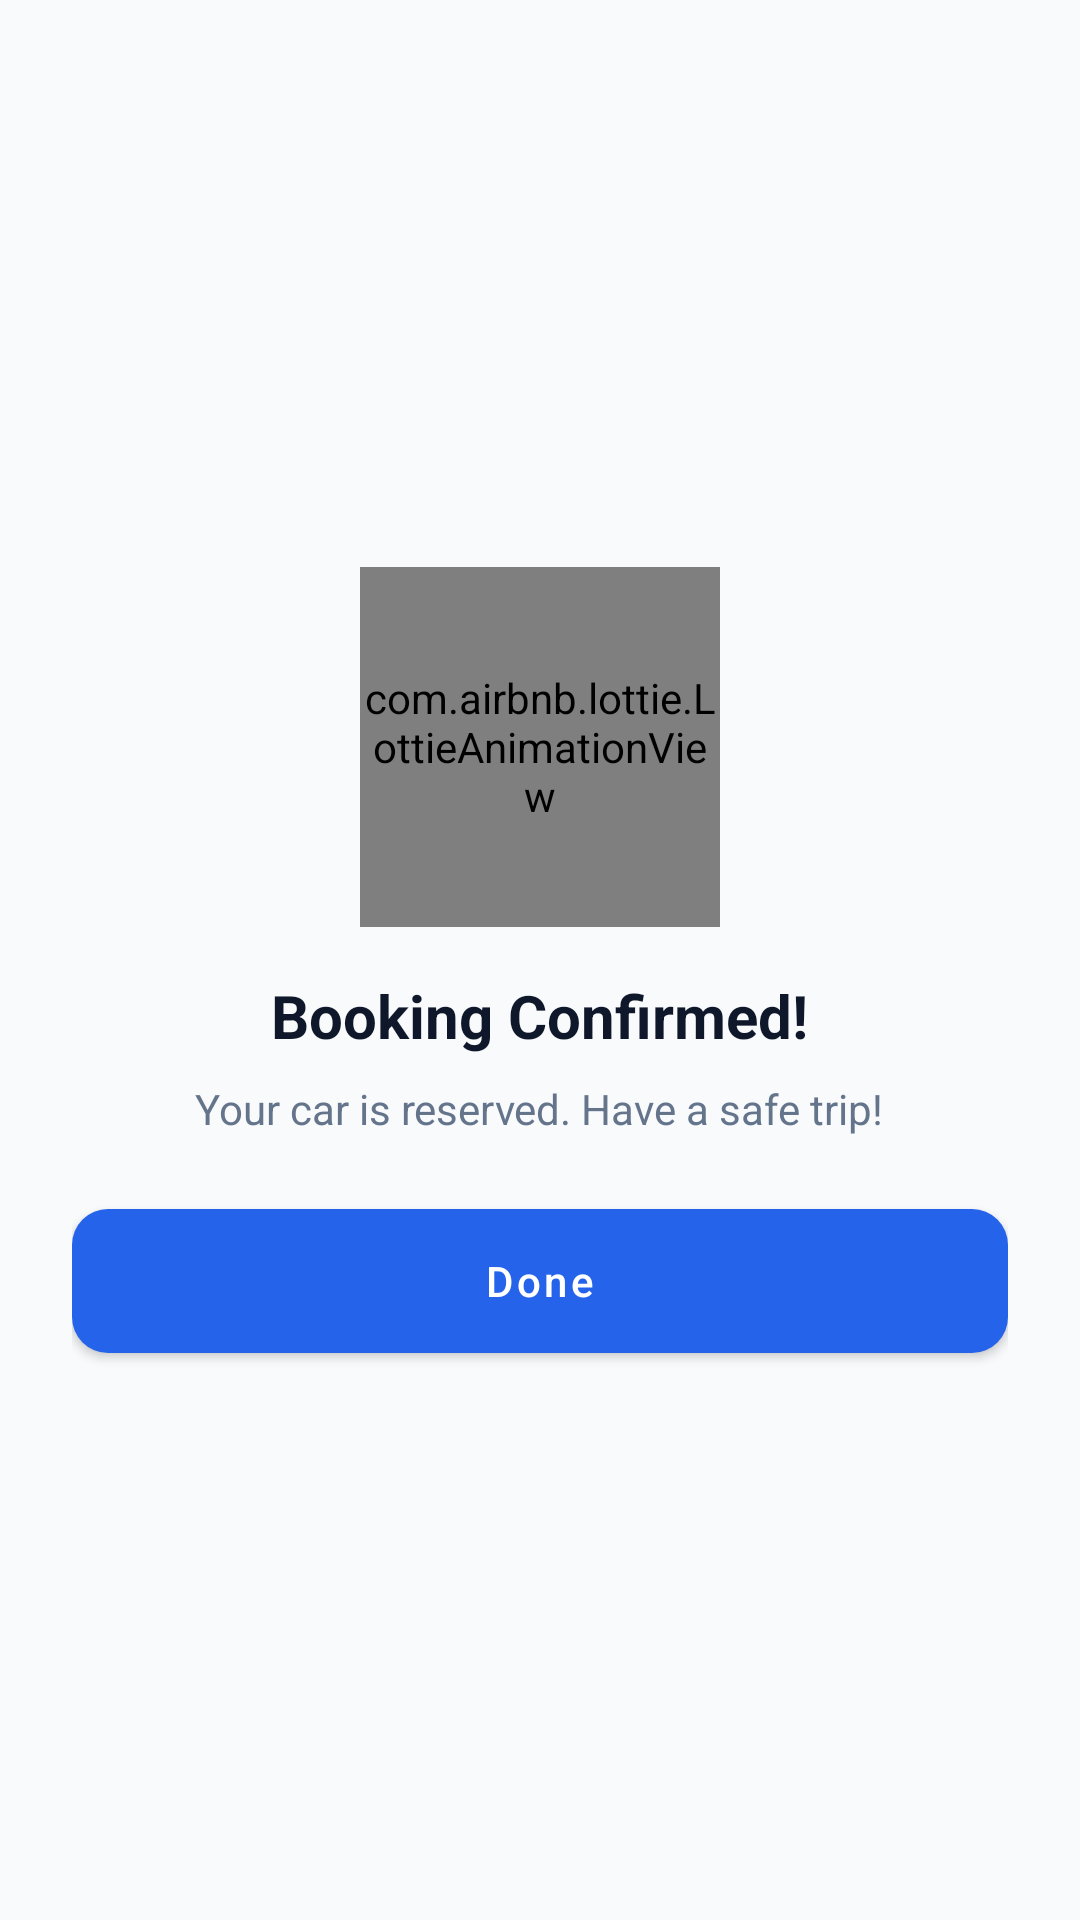

Reconstruct the res/layout file that produces this screen, plus the resources it refers to.
<!-- AndroidManifest.xml: application theme Theme.CarRentingTest -->
<!-- res/layout/dialog_payment_success.xml -->
<?xml version="1.0" encoding="utf-8"?>
<LinearLayout xmlns:android="http://schemas.android.com/apk/res/android"
    xmlns:app="http://schemas.android.com/apk/res-auto"
    android:layout_width="300dp"
    android:layout_height="wrap_content"
    android:background="@drawable/bg_dialog_rounded"
    android:gravity="center"
    android:orientation="vertical"
    android:padding="24dp">

    <com.airbnb.lottie.LottieAnimationView
        android:id="@+id/animationView"
        android:layout_width="120dp"
        android:layout_height="120dp"
        app:lottie_autoPlay="true"
        app:lottie_loop="false"
        app:lottie_rawRes="@raw/confetti" />

    <TextView
        android:layout_width="wrap_content"
        android:layout_height="wrap_content"
        android:layout_marginTop="16dp"
        android:text="@string/booking_confirmed_title"
        android:textColor="@color/textColorPrimary"
        android:textSize="20sp"
        android:textStyle="bold" />

    <TextView
        android:layout_width="wrap_content"
        android:layout_height="wrap_content"
        android:layout_marginTop="8dp"
        android:gravity="center"
        android:text="@string/booking_confirmed_message"
        android:textColor="@color/textColorSecondary"
        android:textSize="14sp" />

    <com.google.android.material.button.MaterialButton
        android:id="@+id/btnDone"
        android:layout_width="match_parent"
        android:layout_height="wrap_content"
        android:layout_marginTop="24dp"
        android:text="@string/done"
        android:textColor="@color/colorOnPrimary"
        app:backgroundTint="@color/colorPrimary"
        app:cornerRadius="12dp" />

</LinearLayout>
<!-- resources referenced by this layout -->
<resources>
  <color name="colorOnPrimary">@color/palette_white</color>
  <color name="colorPrimary">@color/palette_teal</color>
  <color name="textColorPrimary">#0F172A</color>
  <color name="textColorSecondary">#64748B</color>
  <string name="booking_confirmed_message">Your car is reserved. Have a safe trip!</string>
  <string name="booking_confirmed_title">Booking Confirmed!</string>
  <string name="done">Done</string>
  <style name="Theme.CarRentingTest" parent="Base.Theme.CarRentingTest" />
  <color name="palette_white">#FFFFFF</color>
  <color name="palette_teal">#2563EB</color>
  <color name="colorPrimaryVariant">#1D4ED8</color>
  <color name="colorSecondary">#0EA5A3</color>
  <color name="colorSecondaryVariant">#0F766E</color>
  <color name="colorOnSecondary">@color/palette_white</color>
  <color name="colorBackground">@color/palette_very_light_blue</color>
  <style name="Widget.CarRentingTest.Card" parent="Widget.MaterialComponents.CardView">
          <item name="cardCornerRadius">20dp</item>
          <item name="cardElevation">0dp</item>
          <item name="strokeColor">@color/homeCardStroke</item>
          <item name="strokeWidth">1dp</item>
          <item name="cardBackgroundColor">@color/colorSurface</item>
      </style>
  <style name="Widget.CarRentingTest.Button.Outlined" parent="Widget.MaterialComponents.Button.OutlinedButton">
          <item name="android:textAllCaps">false</item>
          <item name="cornerRadius">14dp</item>
          <item name="strokeColor">@color/homeCardStroke</item>
          <item name="android:textColor">@color/textColorPrimary</item>
      </style>
  <style name="Widget.CarRentingTest.EditText" parent="Widget.AppCompat.EditText">
          <item name="android:textColor">@color/textColorPrimary</item>
          <item name="android:textColorHint">@color/textColorSecondary</item>
          <item name="android:paddingStart">14dp</item>
          <item name="android:paddingEnd">14dp</item>
      </style>
  <style name="Widget.CarRentingTest.CheckBox" parent="Widget.MaterialComponents.CompoundButton.CheckBox">
          <item name="buttonTint">@color/colorPrimary</item>
          <item name="android:textColor">@color/textColorSecondary</item>
      </style>
  <style name="Widget.CarRentingTest.Fab" parent="Widget.MaterialComponents.FloatingActionButton">
          <item name="backgroundTint">@color/colorPrimary</item>
          <item name="tint">@color/colorOnPrimary</item>
      </style>
  <color name="palette_very_light_blue">#F8FAFC</color>
  <style name="Widget.CarRentingTest.BottomNavigation.ActiveIndicator">
          <item name="android:width">58dp</item>
          <item name="android:height">32dp</item>
          <item name="android:color">@color/homeChipBackground</item>
          <item name="shapeAppearance">@style/ShapeAppearance.CarRentingTest.BottomNav.ActiveIndicator</item>
      </style>
  <color name="homeFilterRipple">#332563EB</color>
  <color name="homeCardStroke">#E2E8F0</color>
  <color name="colorSurface">@color/palette_white</color>
  <color name="inputSurface">@color/palette_white</color>
  <color name="inputStroke">#D1D9E6</color>
  <style name="ShapeAppearance.CarRentingTest.PickerSurface" parent="@style/ShapeAppearance.Material3.MediumComponent">
          <item name="cornerFamily">rounded</item>
          <item name="cornerSize">24dp</item>
      </style>
  <color name="homeChipBackground">#EEF2FF</color>
  <style name="ShapeAppearance.CarRentingTest.BottomNav.ActiveIndicator" parent="@style/ShapeAppearance.Material3.Corner.Large">
          <item name="cornerSizeTopLeft">16dp</item>
          <item name="cornerSizeTopRight">16dp</item>
          <item name="cornerSizeBottomLeft">16dp</item>
          <item name="cornerSizeBottomRight">16dp</item>
      </style>
</resources>
